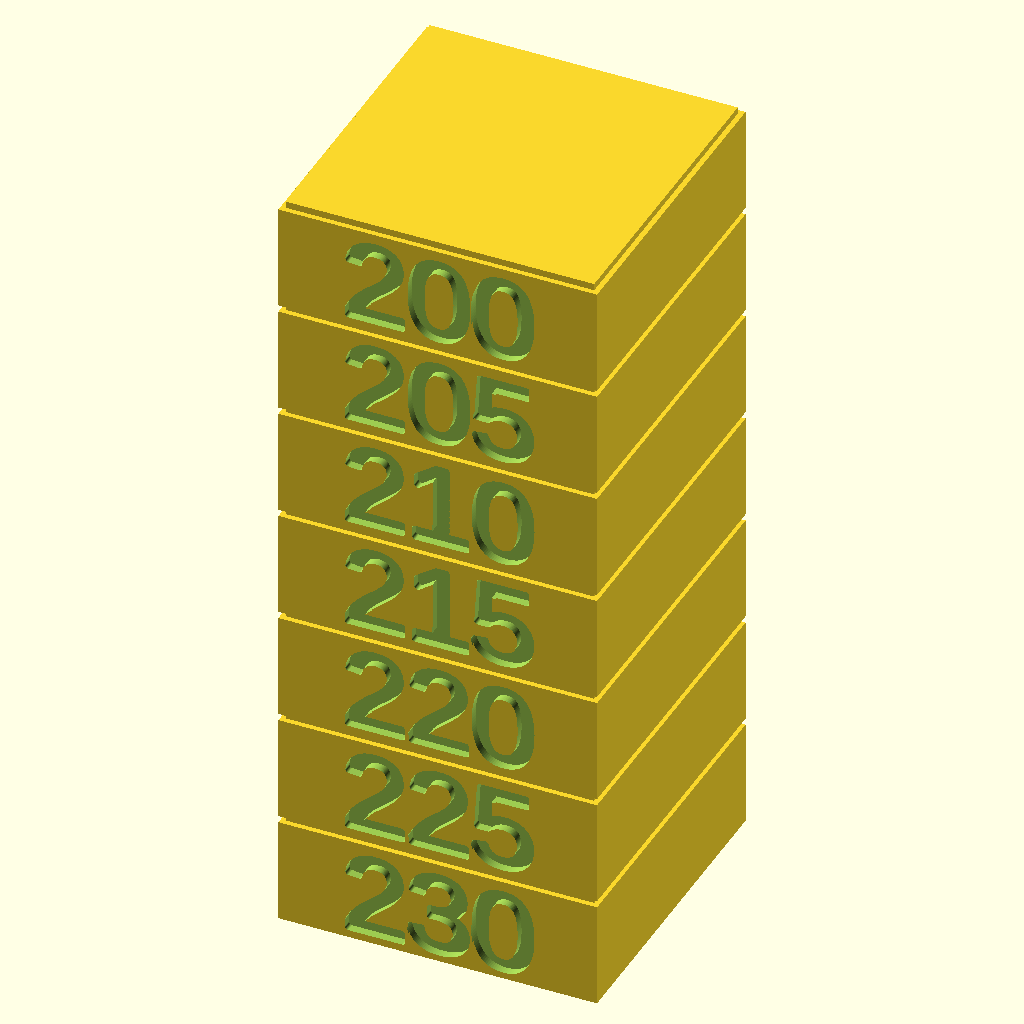
Cell 1: the model at its default parameters.
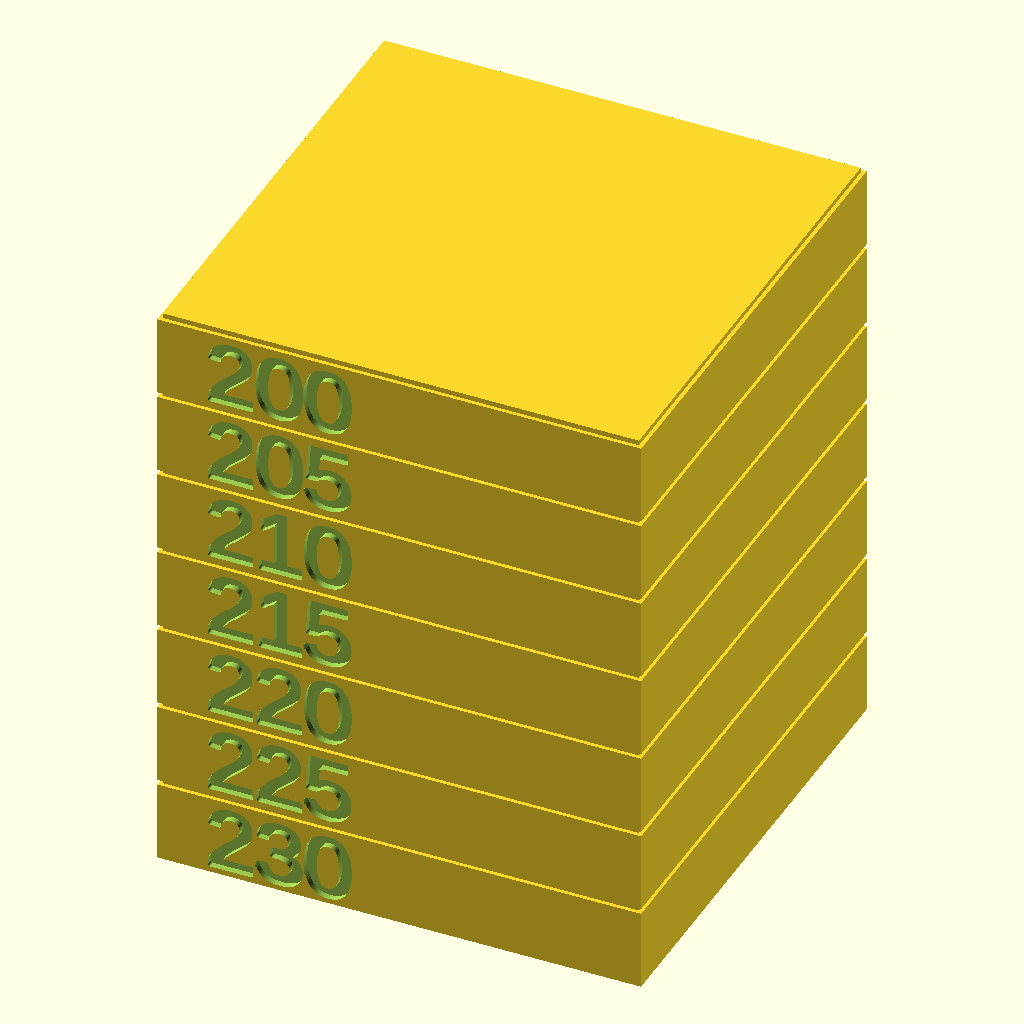
Cell 2: the same model with sizeXY = 30.
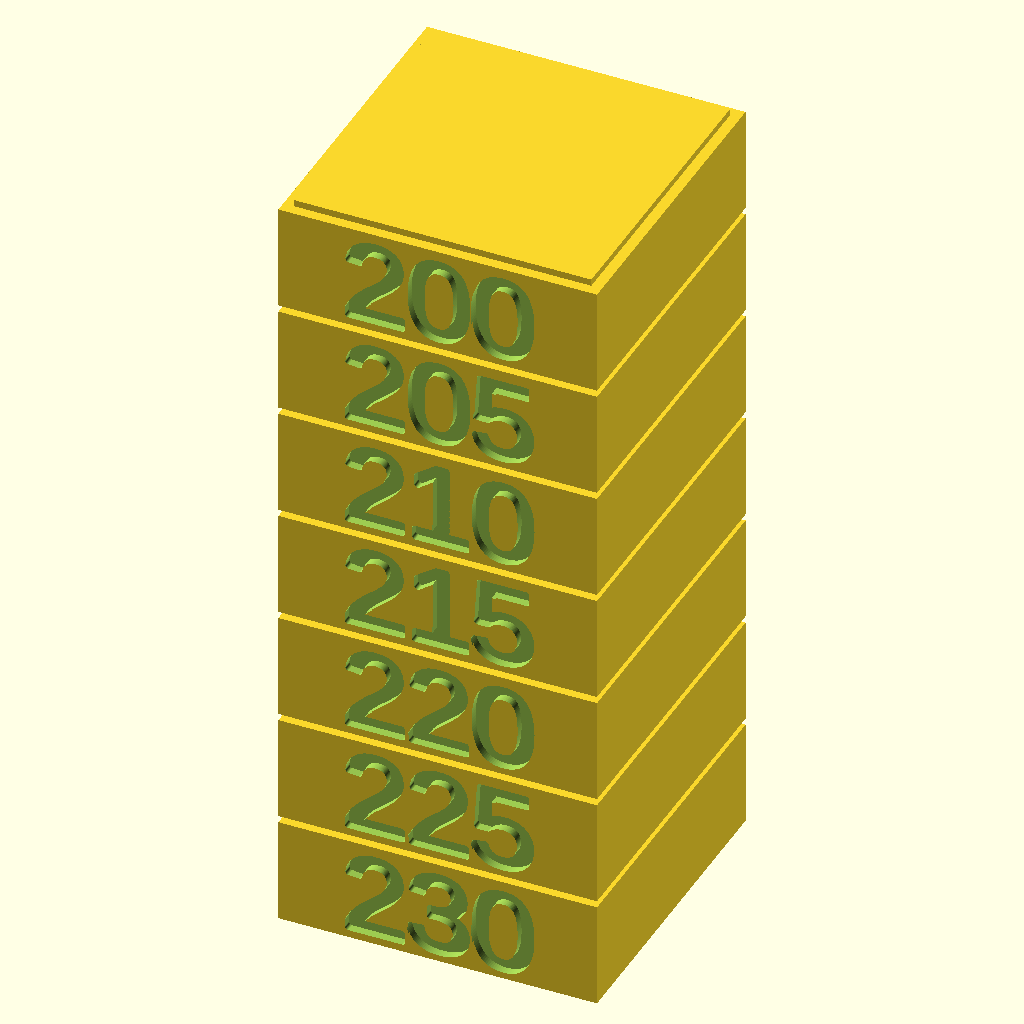
Cell 3 — smallOffset set to 1, the other parameters unchanged.
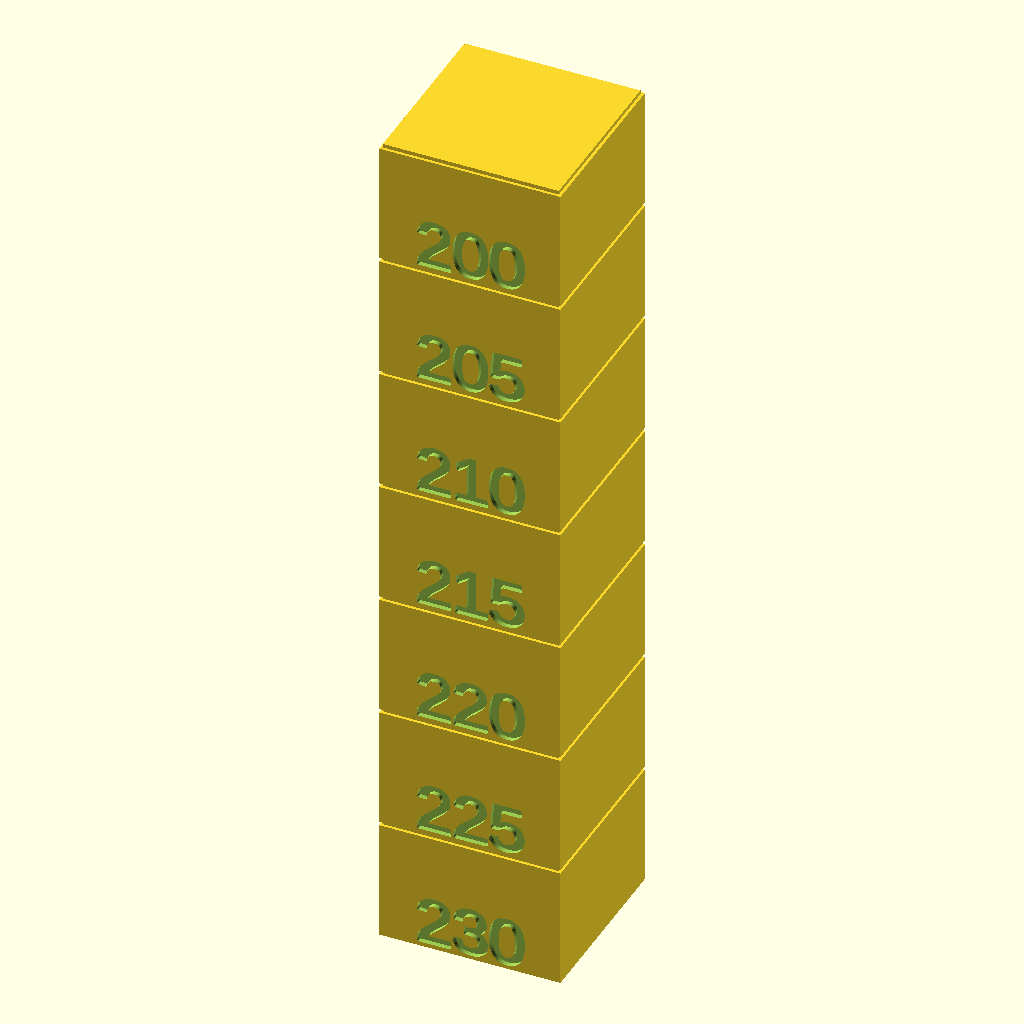
Cell 4 — sizeZ set to 10, the other parameters unchanged.
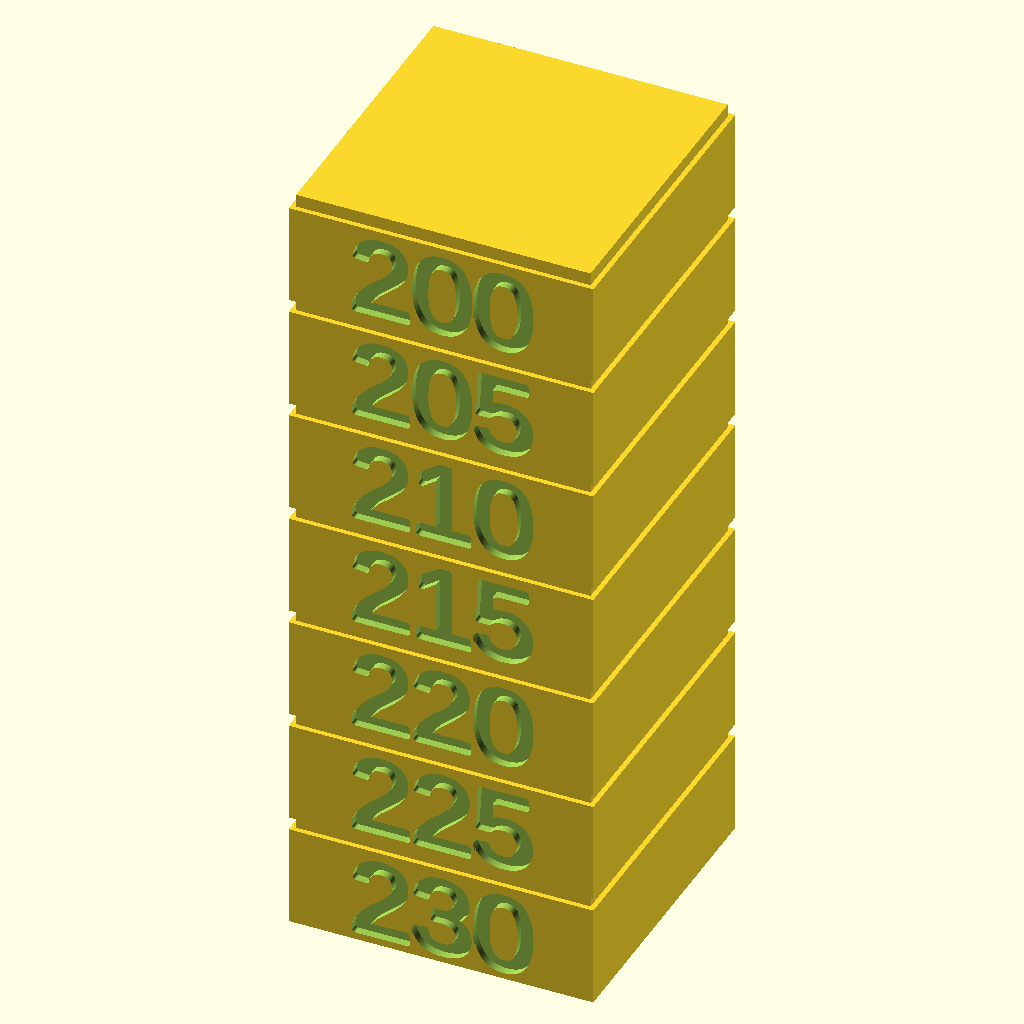
Cell 5: smallZ = 0.64 (everything else at default).
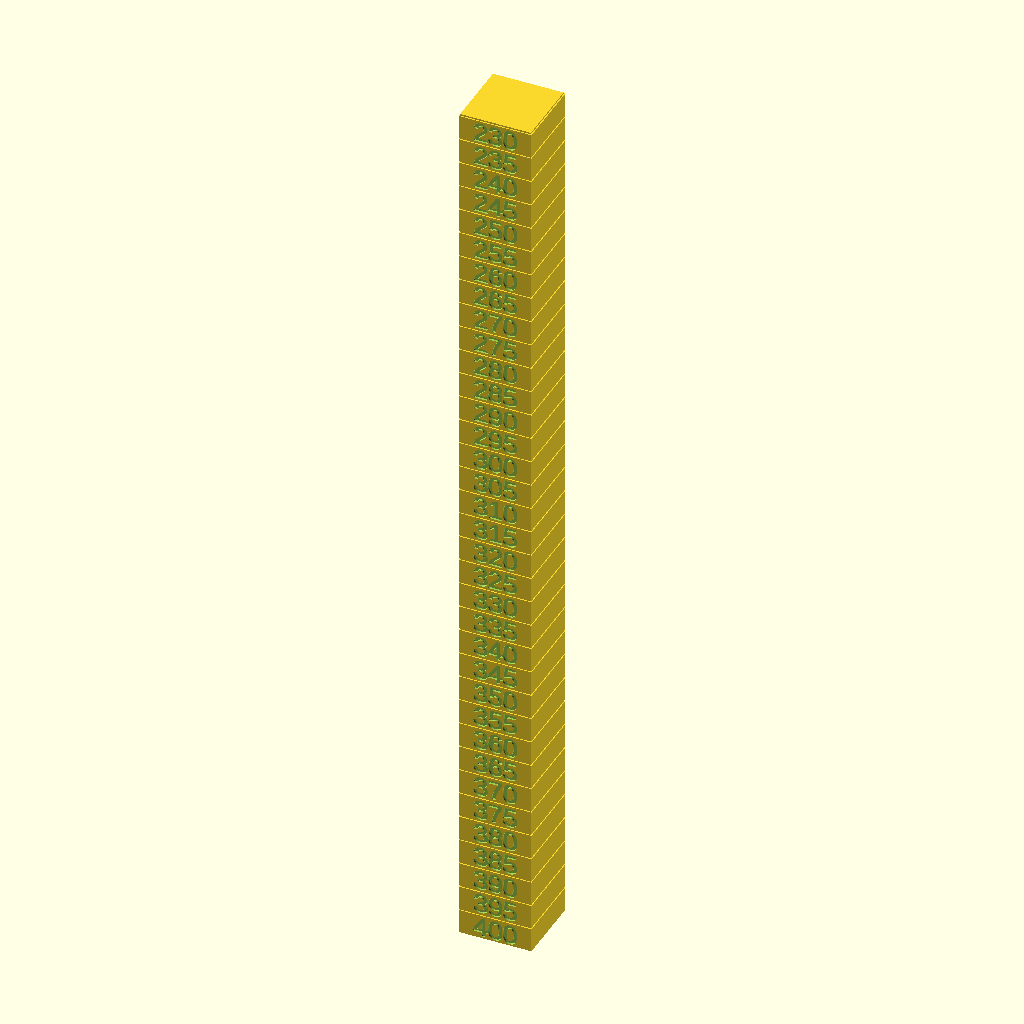
Cell 6: minTemp = 400 (everything else at default).
All cells are drawn from the same view direction (rotation 55°, 0°, 25°, orthographic, colour scheme Cornfield), but the view is re-fitted for each cell, so position and scale can differ between cells as well as the parameter.
The OpenSCAD source (PrinterCalibration/TestCube.scad):
sizeXY = 15;
smallOffset = 0.5;
smallXY= sizeXY-smallOffset;
sizeZ = 5;
smallZ = 0.32;
minTemp = 200;
maxTemp = 230;
steps = (maxTemp - minTemp) / 5;
// steps = 4;
$fn=100;

function largeMoveZ(i) = (i * sizeZ) + (i * smallZ);
function smallMoveZ(i) = sizeZ + (i * sizeZ) + (i * smallZ);

build();
module build()
{
    for (i=[0:steps]) 
    {
        difference()
        {
            union()
            {
                translate([0, 0, largeMoveZ(i)]) 
                Cube(sizeXY,sizeXY, sizeZ);
                translate([smallOffset/2,smallOffset/2, smallMoveZ(i)]) 
                Cube(smallXY,smallXY, smallZ);                
            }
            translate([0, 0, largeMoveZ(i)+0.5]) 
            Temp(maxTemp - i * (maxTemp - minTemp) / steps);
        }

    }
}

module Cube(x,y,z)
{
    cube(size=[x, y, z]);
}

module Temp(value)
{
    translate([3,0.4,0])
    rotate([90,0,0])
    linear_extrude(0.5)
    offset(r=0.15)
    text(text=str(value), size = 4);
}
Customizer parameters (derived from the source; name, type, default, range or options):
sizeXY: number, default 15
smallOffset: number, default 0.5
sizeZ: number, default 5
smallZ: number, default 0.32
minTemp: number, default 200
maxTemp: number, default 230
